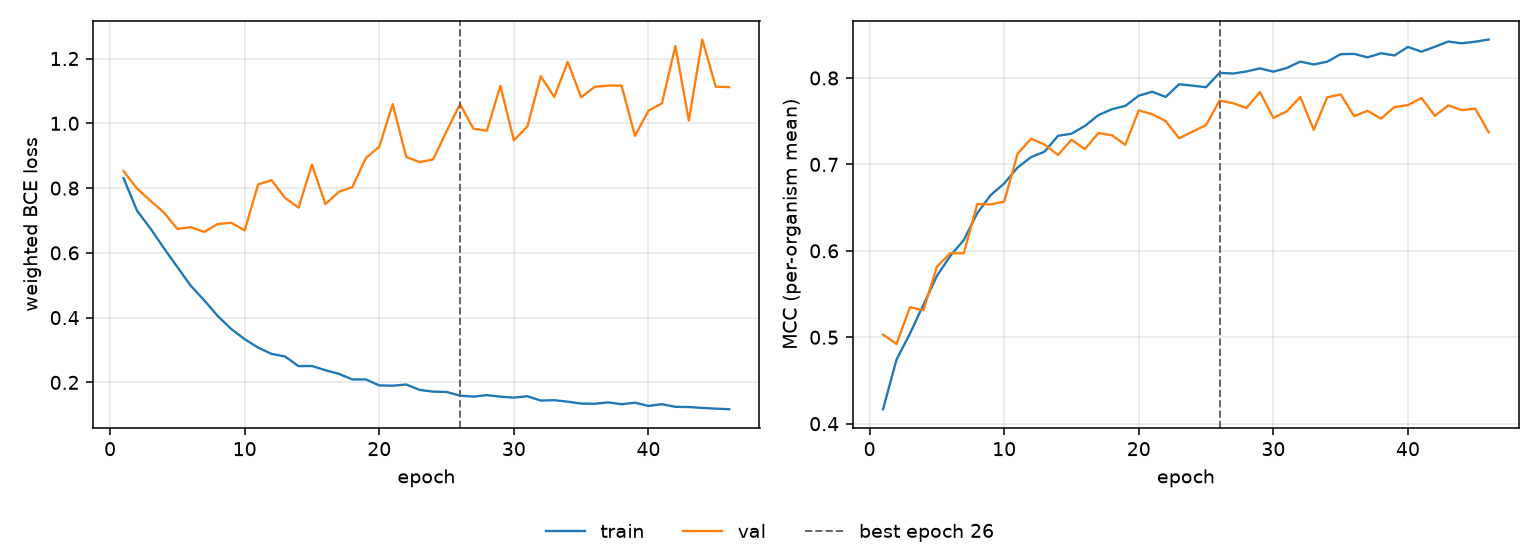

The file beside this chart, header and first rows:
epoch, tr_loss, vl_loss, tr_mcc, vl_mcc, is_best
1, 0.8308, 0.8524, 0.4168, 0.5031, False
2, 0.7302, 0.7987, 0.4742, 0.4923, False
3, 0.6752, 0.7607, 0.5043, 0.5348, False
4, 0.6145, 0.7246, 0.5376, 0.5314, False
5, 0.556, 0.6739, 0.571, 0.5816, False
6, 0.4981, 0.6792, 0.5942, 0.5973, False
7, 0.4532, 0.6647, 0.6125, 0.5972, False
8, 0.4049, 0.689, 0.6436, 0.6541, False
9, 0.3648, 0.6928, 0.6646, 0.6537, False
10, 0.3335, 0.6695, 0.6779, 0.657, False
11, 0.3073, 0.8113, 0.6964, 0.7125, False
12, 0.288, 0.8243, 0.7085, 0.7297, False
13, 0.2801, 0.7696, 0.7148, 0.723, False
14, 0.2502, 0.7396, 0.7331, 0.7109, False
15, 0.2507, 0.8725, 0.7355, 0.7286, False
16, 0.2376, 0.7504, 0.7445, 0.7176, False
17, 0.2263, 0.7887, 0.757, 0.7363, False
18, 0.2091, 0.8028, 0.7638, 0.7337, False
19, 0.2092, 0.8928, 0.7677, 0.7227, False
20, 0.1906, 0.9278, 0.7795, 0.7625, False
21, 0.1898, 1.059, 0.7841, 0.7581, False
22, 0.1935, 0.8963, 0.7781, 0.7501, False
23, 0.1768, 0.8802, 0.7927, 0.7302, False
24, 0.1715, 0.8886, 0.7911, 0.738, False
25, 0.1704, 0.9753, 0.7893, 0.7455, False
26, 0.1591, 1.059, 0.8059, 0.7738, True
27, 0.1561, 0.9833, 0.8051, 0.7708, False
28, 0.1608, 0.9772, 0.8075, 0.7653, False
29, 0.1557, 1.116, 0.8111, 0.7837, False
30, 0.153, 0.9474, 0.8073, 0.7538, False
31, 0.1572, 0.9898, 0.8116, 0.7613, False
32, 0.144, 1.145, 0.8189, 0.7781, False
33, 0.145, 1.081, 0.8156, 0.7399, False
34, 0.1404, 1.19, 0.8189, 0.7776, False
35, 0.1347, 1.08, 0.8275, 0.781, False
36, 0.1339, 1.113, 0.8279, 0.7558, False
37, 0.1383, 1.116, 0.8238, 0.762, False
38, 0.1327, 1.117, 0.8286, 0.7529, False
39, 0.1374, 0.9611, 0.826, 0.7664, False
40, 0.1273, 1.039, 0.8359, 0.7686, False
41, 0.1327, 1.061, 0.8304, 0.7768, False
42, 0.1245, 1.239, 0.8361, 0.7562, False
43, 0.1239, 1.008, 0.8422, 0.7682, False
44, 0.1212, 1.259, 0.8401, 0.7628, False
45, 0.1189, 1.113, 0.8419, 0.7645, False
46, 0.1172, 1.112, 0.8445, 0.737, False
